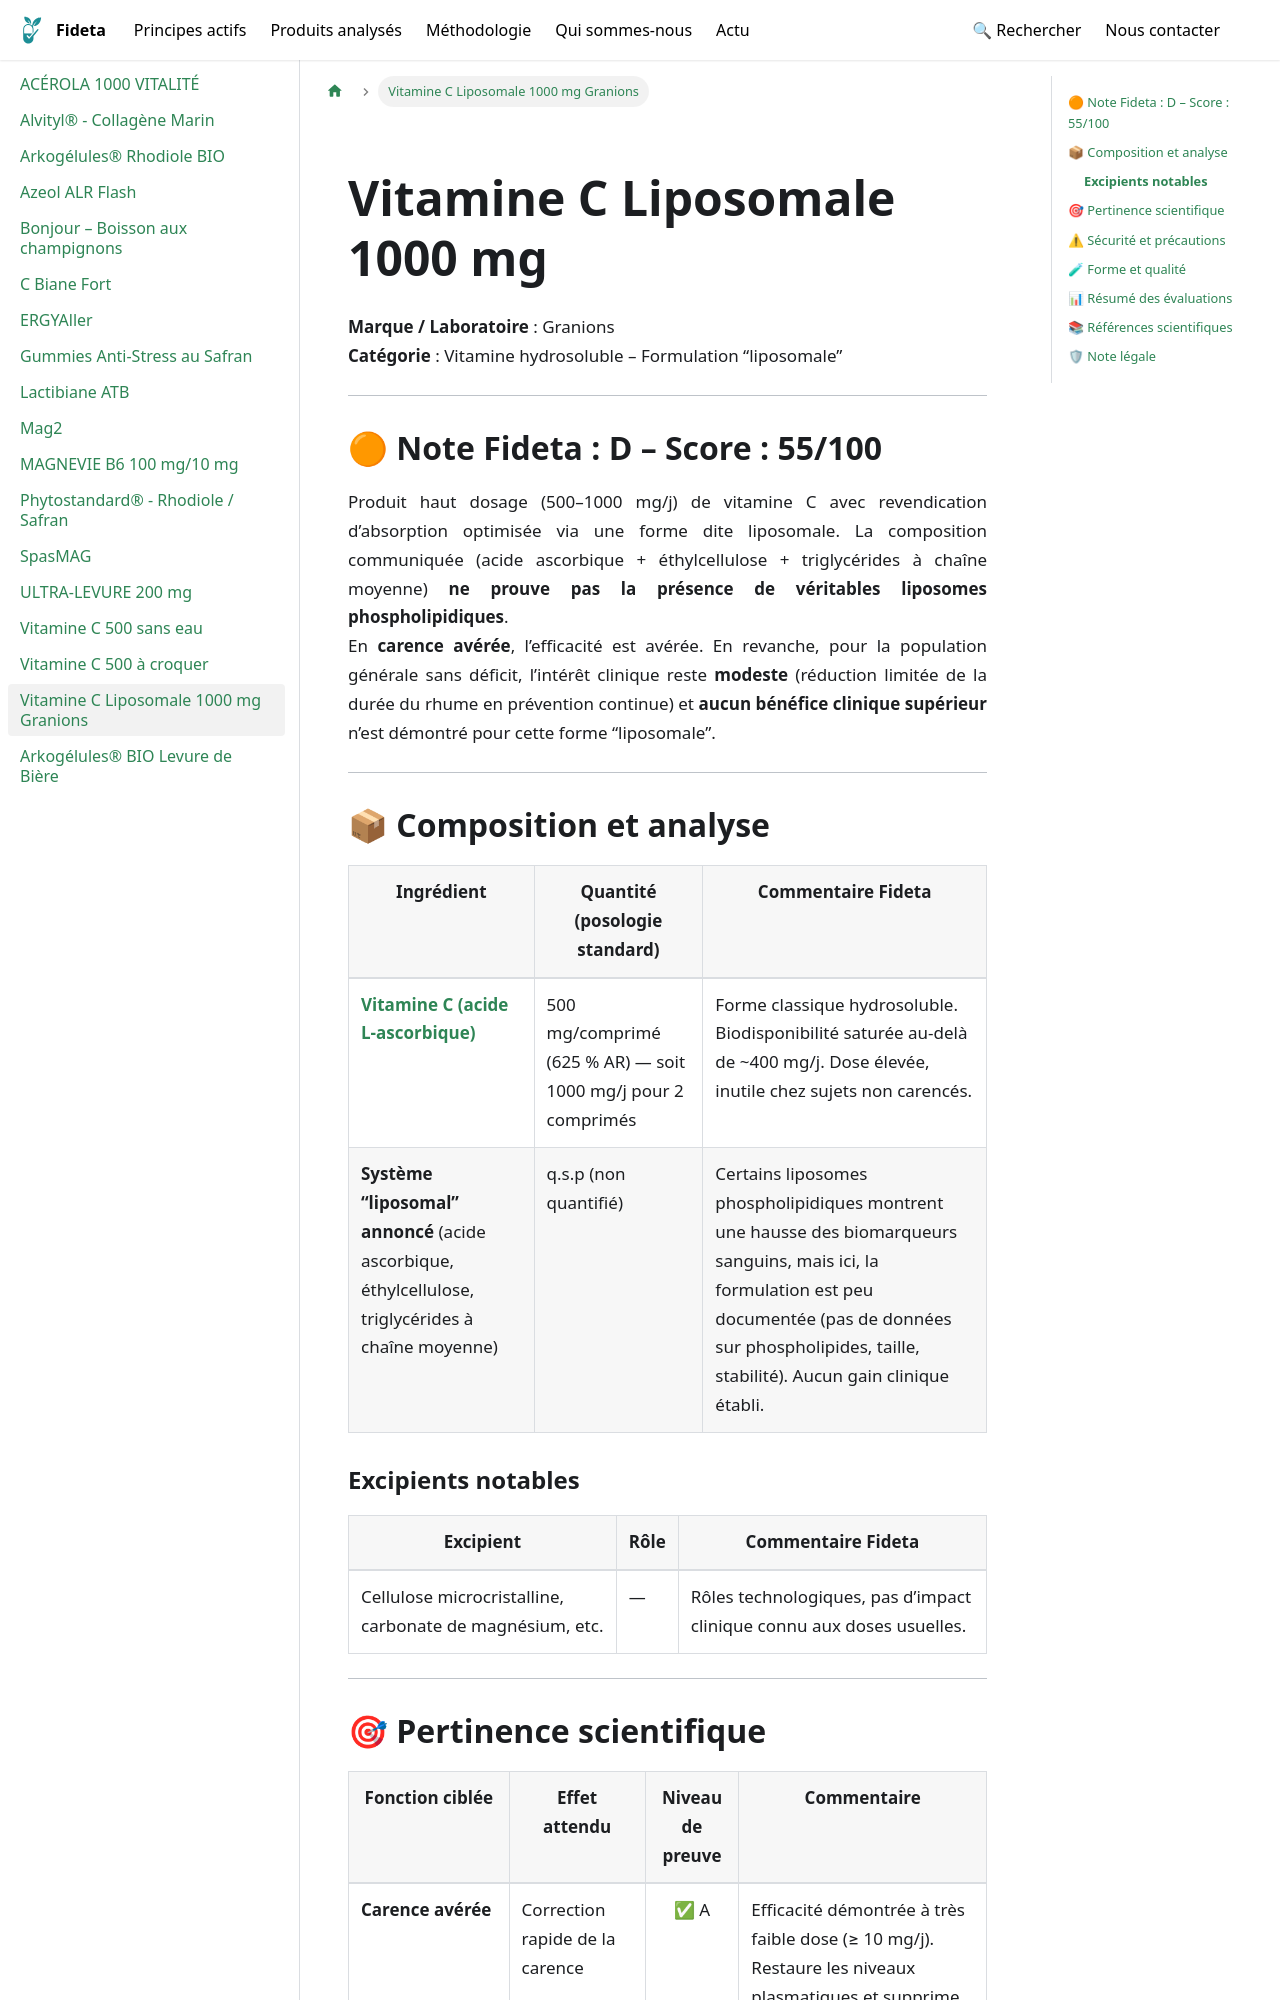

repository: Fideta/Fideta-base · page: docs/produits/Vitamine_C_Liposomale_1000_Granions/index.html · generator: docusaurus

---
title: "Vitamine C Liposomale 1000 mg Granions"
image: /img/produits/Vitamine_C_1000_liposomale_granions.jpg
categories: ["Énergie", "Immunité"]
synopsis: "Complément alimentaire à base de vitamine C dite liposomale."
ean: 3760155214642
hide_title: true
---
import ProduitHero from '@site/src/components/fiches/ProduitHero';

<ProduitHero
  title={"Vitamine C Liposomale 1000 mg Granions"}
  brand={"Granions"}
  category={"Vitamine hydrosoluble – Formulation “liposomale”"}
  image={"/img/produits/Vitamine_C_1000_liposomale_granions.jpg"}
  imageAlt={"Vitamine C Liposomale 1000 mg Granions"}
  path={"/docs/produits/Vitamine_C_Liposomale_1000_Granions"}
/>
---

## 🟠 Note Fideta : D – Score : 55/100
Produit haut dosage (500–1000 mg/j) de vitamine C avec revendication d’absorption optimisée via une forme dite liposomale. La composition communiquée (acide ascorbique + éthylcellulose + triglycérides à chaîne moyenne) **ne prouve pas la présence de véritables liposomes phospholipidiques**.  
En **carence avérée**, l’efficacité est avérée. En revanche, pour la population générale sans déficit, l’intérêt clinique reste **modeste** (réduction limitée de la durée du rhume en prévention continue) et **aucun bénéfice clinique supérieur** n’est démontré pour cette forme “liposomale”.

---

## 📦 Composition et analyse
| Ingrédient | Quantité (posologie standard) | Commentaire Fideta |
|------------|------------------------------|--------------------|
| [**Vitamine C (acide L-ascorbique)**](/docs/principes/vitamine_c) | 500 mg/comprimé (625 % AR) — soit 1000 mg/j pour 2 comprimés | Forme classique hydrosoluble. Biodisponibilité saturée au-delà de ~400 mg/j. Dose élevée, inutile chez sujets non carencés. |
| **Système “liposomal” annoncé** (acide ascorbique, éthylcellulose, triglycérides à chaîne moyenne) | q.s.p (non quantifié) | Certains liposomes phospholipidiques montrent une hausse des biomarqueurs sanguins, mais ici, la formulation est peu documentée (pas de données sur phospholipides, taille, stabilité). Aucun gain clinique établi. |
